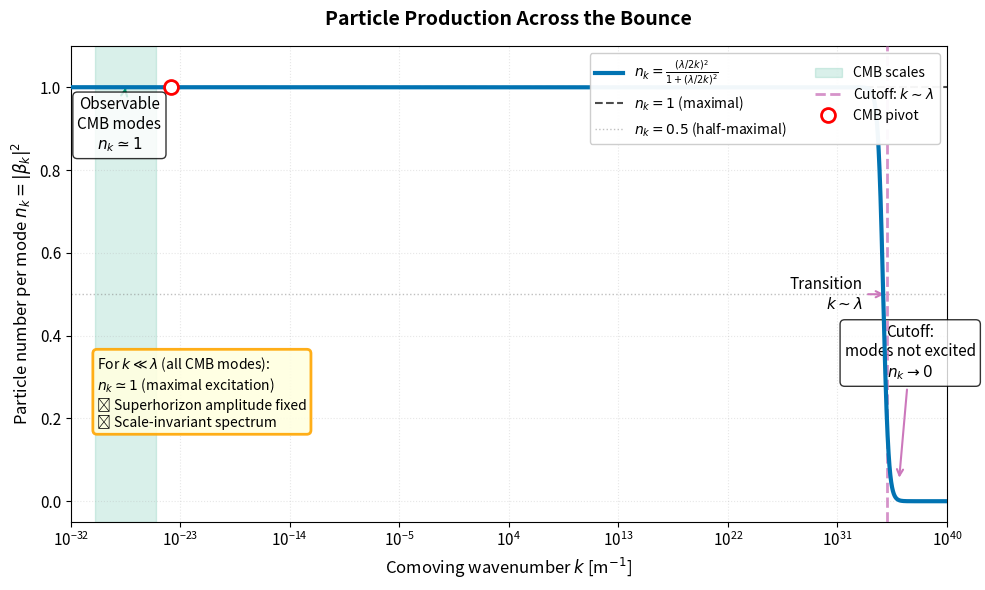

This chart was generated by the following Python code:
#!/usr/bin/env python3
"""
Figure 4: Particle Production n_k vs Wavenumber k
==================================================

Shows the transition from maximal excitation (n_k ~ 1) for long wavelengths
to negligible excitation for short wavelengths, with cutoff at k ~ λ.

Author: ICB Validation Suite
Date: 2025-01-XX
Paper: "Impulsive Cyclic Bounce Framework" (arXiv:XXXX.XXXXX)
"""

import numpy as np
import matplotlib.pyplot as plt

# ============================================================================
# PHYSICAL CONSTANTS
# ============================================================================
ell_P = 1.616e-35      # Planck length [m]
lambda_SI = 1.2e35     # Impulse strength [m^-1]

# CMB scales
k_CMB_min = 1e-30      # Large scales (ℓ ~ 2)
k_CMB_max = 1e-25      # Small scales (ℓ ~ 3000)
k_pivot = 0.05 / 3.086e22  # 0.05 Mpc^-1 in m^-1

# ============================================================================
# PARTICLE PRODUCTION FORMULA
# ============================================================================
def particle_number(k, lambda_val=lambda_SI):
    """
    Particle number per mode from Bogoliubov coefficients.
    
    From Section 3.3:
    n_k = |β_k|² = (λ/2k)²/(1 + (λ/2k)²)
    
    For λ/k ≫ 1 (CMB): n_k → 1 (maximal)
    For λ/k ≪ 1 (short): n_k → 0
    
    Parameters:
    -----------
    k : float or array
        Comoving wavenumber [m^-1]
    lambda_val : float
        Impulse strength [m^-1]
        
    Returns:
    --------
    n_k : float or array
        Particle number per mode
    """
    x = lambda_val / (2.0 * k)  # λ/(2k)
    return x**2 / (1.0 + x**2)


# ============================================================================
# FIGURE GENERATION
# ============================================================================
def generate_figure4(save_path=r'C:\Users\<user>\Documents\fig4_particle_production.pdf'):
    """
    Generate n_k vs k figure showing transition at k ~ λ.
    
    Parameters:
    -----------
    save_path : str
        Output filename
    """
    print("=" * 70)
    print("Figure 4: Particle Production vs Wavenumber")
    print("=" * 70)
    
    # k range: from CMB to trans-Planckian
    k_min = 1e-32       # Beyond CMB
    k_max = 1e40        # Trans-Planckian (beyond cutoff)
    n_k = 10000
    
    k_values = np.logspace(np.log10(k_min), np.log10(k_max), n_k)
    n_k_values = particle_number(k_values, lambda_SI)
    
    print(f"\nk range: {k_min:.2e} to {k_max:.2e} m^-1")
    print(f"Number of points: {n_k}")
    print(f"λ = {lambda_SI:.2e} m^-1")
    print(f"Cutoff k_c ~ λ = {lambda_SI:.2e} m^-1")
    
    # Key scales
    print(f"\nKey scales:")
    print(f"  CMB large scales:  k ~ {k_CMB_min:.2e} m^-1, n_k = {particle_number(k_CMB_min):.6f}")
    print(f"  CMB pivot scale:   k ~ {k_pivot:.2e} m^-1, n_k = {particle_number(k_pivot):.6f}")
    print(f"  CMB small scales:  k ~ {k_CMB_max:.2e} m^-1, n_k = {particle_number(k_CMB_max):.6f}")
    print(f"  Cutoff λ:          k ~ {lambda_SI:.2e} m^-1, n_k = {particle_number(lambda_SI):.6f}")
    print(f"  Trans-Planckian:   k ~ {1e40:.2e} m^-1, n_k = {particle_number(1e40):.6f}")
    
    # ========================================================================
    # CREATE FIGURE
    # ========================================================================
    fig, ax = plt.subplots(1, 1, figsize=(10, 6))
    
    # Color palette
    color_main = '#0173B2'      # Blue
    color_CMB = '#029E73'       # Green
    color_cutoff = '#CC78BC'    # Purple
    
    # Plot main curve
    ax.semilogx(k_values, n_k_values, '-', color=color_main, linewidth=3,
               label=r'$n_k = \frac{(\lambda/2k)^2}{1 + (\lambda/2k)^2}$',
               zorder=5)
    
    # Horizontal references
    ax.axhline(1.0, color='black', linestyle='--', linewidth=1.5, alpha=0.7,
              label=r'$n_k = 1$ (maximal)', zorder=2)
    
    ax.axhline(0.5, color='gray', linestyle=':', linewidth=1, alpha=0.5,
              label=r'$n_k = 0.5$ (half-maximal)', zorder=1)
    
    # Vertical references
    # CMB range
    ax.axvspan(k_CMB_min, k_CMB_max, alpha=0.15, color=color_CMB,
              label='CMB scales', zorder=0)
    
    # Cutoff scale
    ax.axvline(lambda_SI, color=color_cutoff, linestyle='--', linewidth=2,
              alpha=0.8, label=r'Cutoff: $k \sim \lambda$', zorder=4)
    
    # Mark CMB pivot
    ax.plot(k_pivot, particle_number(k_pivot), 'o', color='red',
           markersize=10, markerfacecolor='white', markeredgewidth=2,
           label='CMB pivot', zorder=6)
    
    # Annotations
    # CMB region
    ax.annotate('Observable\nCMB modes\n$n_k \\simeq 1$',
               xy=(np.sqrt(k_CMB_min * k_CMB_max), 0.999),
               xytext=(1e-28, 0.85),
               fontsize=11, ha='center',
               arrowprops=dict(arrowstyle='->', lw=1.5, color=color_CMB),
               bbox=dict(boxstyle='round', facecolor='white', alpha=0.8))
    
    # Cutoff region
    ax.annotate('Cutoff:\nmodes not excited\n$n_k \\to 0$',
               xy=(lambda_SI * 10, 0.05),
               xytext=(1e37, 0.3),
               fontsize=11, ha='center',
               arrowprops=dict(arrowstyle='->', lw=1.5, color=color_cutoff),
               bbox=dict(boxstyle='round', facecolor='white', alpha=0.8))
    
    # Transition region
    ax.annotate('Transition\n$k \\sim \\lambda$',
               xy=(lambda_SI, 0.5),
               xytext=(lambda_SI / 100, 0.5),
               fontsize=11, ha='right', va='center',
               arrowprops=dict(arrowstyle='->', lw=1.5, color=color_cutoff))
    
    # Labels and formatting
    ax.set_xlabel(r'Comoving wavenumber $k$ [m$^{-1}$]', fontsize=12)
    ax.set_ylabel(r'Particle number per mode $n_k = |\beta_k|^2$', fontsize=12)
    ax.set_title('Particle Production Across the Bounce', 
                fontsize=14, fontweight='bold', pad=15)
    
    ax.set_xlim([k_min, k_max])
    ax.set_ylim([-0.05, 1.1])
    
    ax.legend(fontsize=10, loc='upper right', framealpha=0.95, ncol=2)
    ax.grid(True, alpha=0.3, linestyle=':')
    ax.tick_params(labelsize=11)
    
    # Add text box with key insight
    textstr = (r'For $k \ll \lambda$ (all CMB modes):' + '\n'
              r'$n_k \simeq 1$ (maximal excitation)' + '\n'
              r'⟹ Superhorizon amplitude fixed' + '\n'
              r'⟹ Scale-invariant spectrum')
    props = dict(boxstyle='round', facecolor='lightyellow', alpha=0.9, edgecolor='orange', linewidth=2)
    ax.text(0.03, 0.35, textstr, transform=ax.transAxes, fontsize=10,
           verticalalignment='top', bbox=props)
    
    # ========================================================================
    # FINALIZE AND SAVE
    # ========================================================================
    plt.tight_layout()
    plt.savefig(save_path, dpi=300, bbox_inches='tight')
    
    print("\n" + "=" * 70)
    print("FIGURE GENERATION COMPLETE")
    print("=" * 70)
    print(f"\n✓ Figure saved: {save_path}")
    print(f"  Format: PDF (vector graphics)")
    print(f"  Resolution: 300 DPI")
    print(f"  Size: {10} × {6} inches")
    print("\n✓ All CMB modes maximally excited (n_k ~ 1)")
    print("✓ Natural cutoff at k ~ λ (60 orders above CMB)")
    print("=" * 70 + "\n")
    
    return fig, ax


# ============================================================================
# MAIN EXECUTION
# ============================================================================
if __name__ == "__main__":
    print("\n" + "=" * 70)
    print("ICB VALIDATION SUITE - FIGURE 4")
    print("Particle Production vs Wavenumber")
    print("=" * 70 + "\n")
    
    # Generate figure
    fig, ax = generate_figure4(save_path=r'C:\Users\<user>\Documents\fig4_particle_production.pdf')
    
    print("\n" + "=" * 70)
    print("VALIDATION COMPLETE")
    print("=" * 70)
    print("\nTo include in LaTeX document:")
    print("-" * 30)
    print(r"\begin{figure}[htbp]")
    print(r"  \centering")
    print(r"  \includegraphics[width=0.8\textwidth]{fig4_particle_production.pdf}")
    print(r"  \caption{")
    print(r"    Particle number per mode $n_k = |\beta_k|^2$ as a function of")
    print(r"    comoving wavenumber $k$. The impulsive bounce produces maximal")
    print(r"    excitation ($n_k \simeq 1$) for all long-wavelength modes")
    print(r"    $k \ll \lambda$ (green shaded: CMB scales), fixing the superhorizon")
    print(r"    amplitude independently of microphysics. The transition occurs at")
    print(r"    the cutoff scale $k \sim \lambda \sim 10^{35}$ m$^{-1}$ (purple"),
    print(r"    dashed), 60 orders of magnitude above observable scales. Modes with")
    print(r"    $k \gg \lambda$ remain unexcited ($n_k \to 0$), ensuring no")
    print(r"    trans-Planckian problem. The CMB pivot scale (red circle) lies")
    print(r"    deep in the maximal excitation regime.")
    print(r"  }")
    print(r"  \label{fig:particle_production}")
    print(r"\end{figure}")
    print("\n" + "=" * 70 + "\n")
    
    plt.show()
